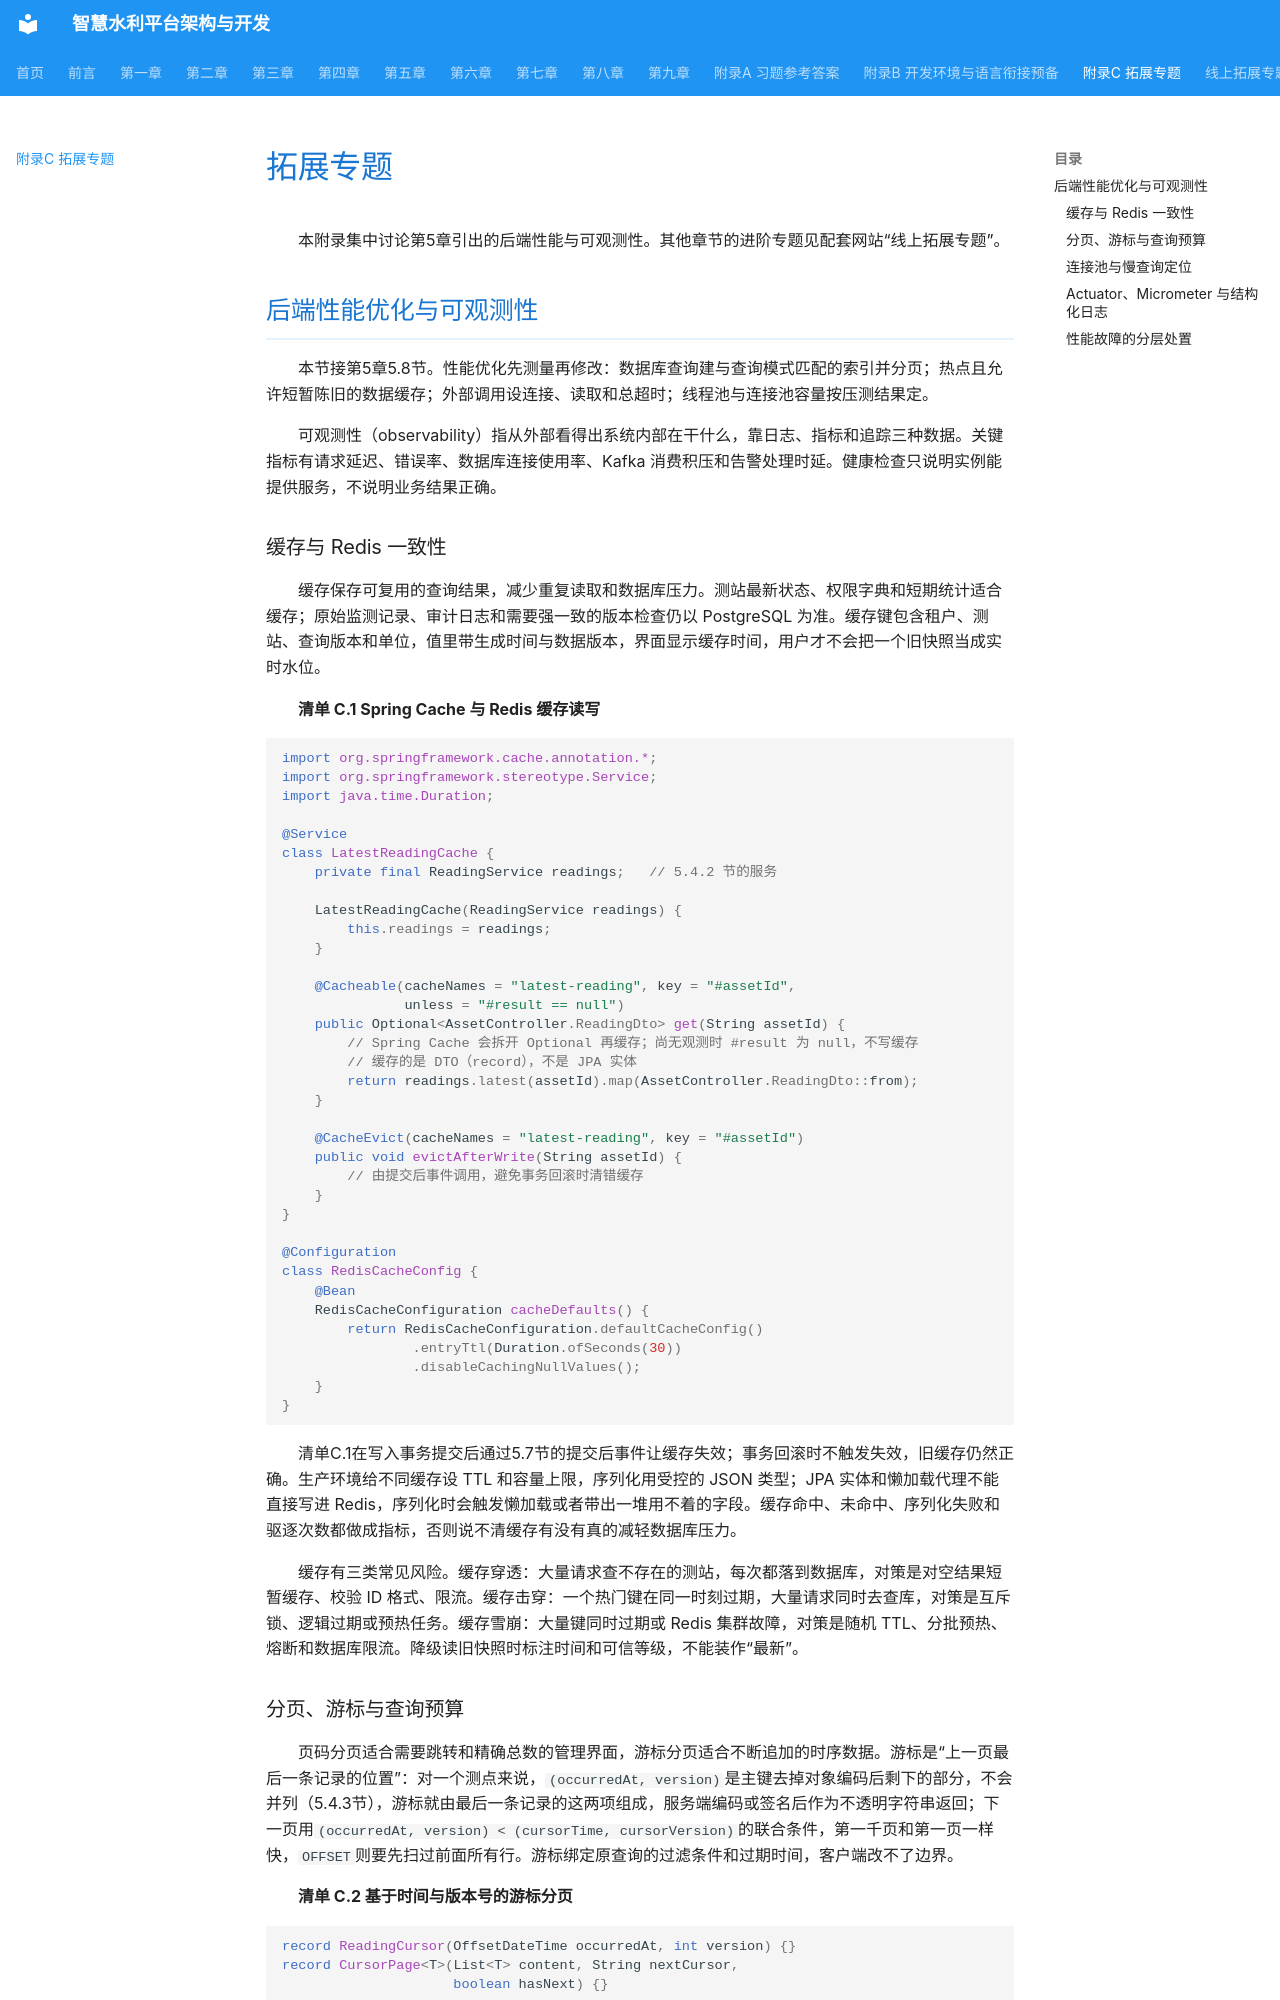

repository: hjunqq/textbook · page: appendix/extended/index.html · generator: mkdocs

# 拓展专题

本附录集中讨论第5章引出的后端性能与可观测性。其他章节的进阶专题见配套网站“线上拓展专题”。

## 后端性能优化与可观测性

本节接第5章5.8节。性能优化先测量再修改：数据库查询建与查询模式匹配的索引并分页；热点且允许短暂陈旧的数据缓存；外部调用设连接、读取和总超时；线程池与连接池容量按压测结果定。

可观测性（observability）指从外部看得出系统内部在干什么，靠日志、指标和追踪三种数据。关键指标有请求延迟、错误率、数据库连接使用率、Kafka 消费积压和告警处理时延。健康检查只说明实例能提供服务，不说明业务结果正确。

### 缓存与 Redis 一致性

缓存保存可复用的查询结果，减少重复读取和数据库压力。测站最新状态、权限字典和短期统计适合缓存；原始监测记录、审计日志和需要强一致的版本检查仍以 PostgreSQL 为准。缓存键包含租户、测站、查询版本和单位，值里带生成时间与数据版本，界面显示缓存时间，用户才不会把一个旧快照当成实时水位。

**清单 C.1  Spring Cache 与 Redis 缓存读写**

```java
import org.springframework.cache.annotation.*;
import org.springframework.stereotype.Service;
import java.time.Duration;

@Service
class LatestReadingCache {
    private final ReadingService readings;   // 5.4.2 节的服务

    LatestReadingCache(ReadingService readings) {
        this.readings = readings;
    }

    @Cacheable(cacheNames = "latest-reading", key = "#assetId",
               unless = "#result == null")
    public Optional<AssetController.ReadingDto> get(String assetId) {
        // Spring Cache 会拆开 Optional 再缓存；尚无观测时 #result 为 null，不写缓存
        // 缓存的是 DTO（record），不是 JPA 实体
        return readings.latest(assetId).map(AssetController.ReadingDto::from);
    }

    @CacheEvict(cacheNames = "latest-reading", key = "#assetId")
    public void evictAfterWrite(String assetId) {
        // 由提交后事件调用，避免事务回滚时清错缓存
    }
}

@Configuration
class RedisCacheConfig {
    @Bean
    RedisCacheConfiguration cacheDefaults() {
        return RedisCacheConfiguration.defaultCacheConfig()
                .entryTtl(Duration.ofSeconds(30))
                .disableCachingNullValues();
    }
}
```

清单C.1在写入事务提交后通过5.7节的提交后事件让缓存失效；事务回滚时不触发失效，旧缓存仍然正确。生产环境给不同缓存设 TTL 和容量上限，序列化用受控的 JSON 类型；JPA 实体和懒加载代理不能直接写进 Redis，序列化时会触发懒加载或者带出一堆用不着的字段。缓存命中、未命中、序列化失败和驱逐次数都做成指标，否则说不清缓存有没有真的减轻数据库压力。

缓存有三类常见风险。缓存穿透：大量请求查不存在的测站，每次都落到数据库，对策是对空结果短暂缓存、校验 ID 格式、限流。缓存击穿：一个热门键在同一时刻过期，大量请求同时去查库，对策是互斥锁、逻辑过期或预热任务。缓存雪崩：大量键同时过期或 Redis 集群故障，对策是随机 TTL、分批预热、熔断和数据库限流。降级读旧快照时标注时间和可信等级，不能装作“最新”。
